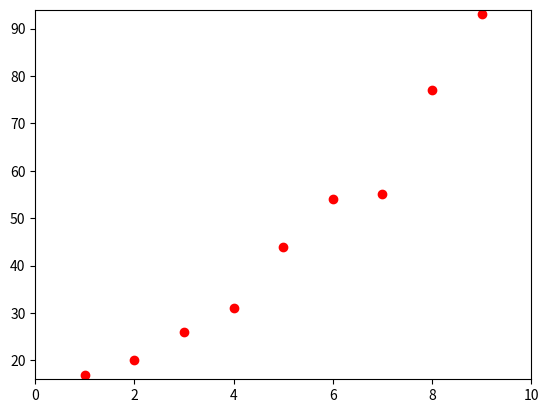

This chart was generated by the following Python code:
from matplotlib import pyplot as plt
from matplotlib import animation
from copy import copy

# data = [9, 8, 7, 6, 5, 4, 3, 2, 1]
data = [54,26,93,17,77,31,44,55,20]

def bubbleSort(alist):
    y_list = []
    y_list.append(copy(alist))

    for passnum in range(len(alist) - 1, 0, -1):
        for i in range(passnum):
            if alist[i] > alist[i + 1]:
                temp = alist[i]
                alist[i] = alist[i + 1]
                alist[i + 1] = temp
        y_list.append(copy(alist))

    return y_list


y_list = data
y_list = bubbleSort(y_list)

x_list = range(1, len(y_list) + 1)

fig = plt.figure()
ax = plt.axes(xlim=(x_list[0] - 1, x_list[-1] + 1), ylim=(y_list[-1][0] - 1, y_list[-1][-1] + 1))
line, = ax.plot([], [], 'ro')


def init():
    line.set_data([], [])
    return line,


def animate(i):
    line.set_data(x_list, y_list[i])
    return line,


anim = animation.FuncAnimation(fig, animate, init_func=init, frames=len(x_list) - 1, interval=500, blit=True)

anim.save('bubbleSort_animation.gif')

plt.show()
